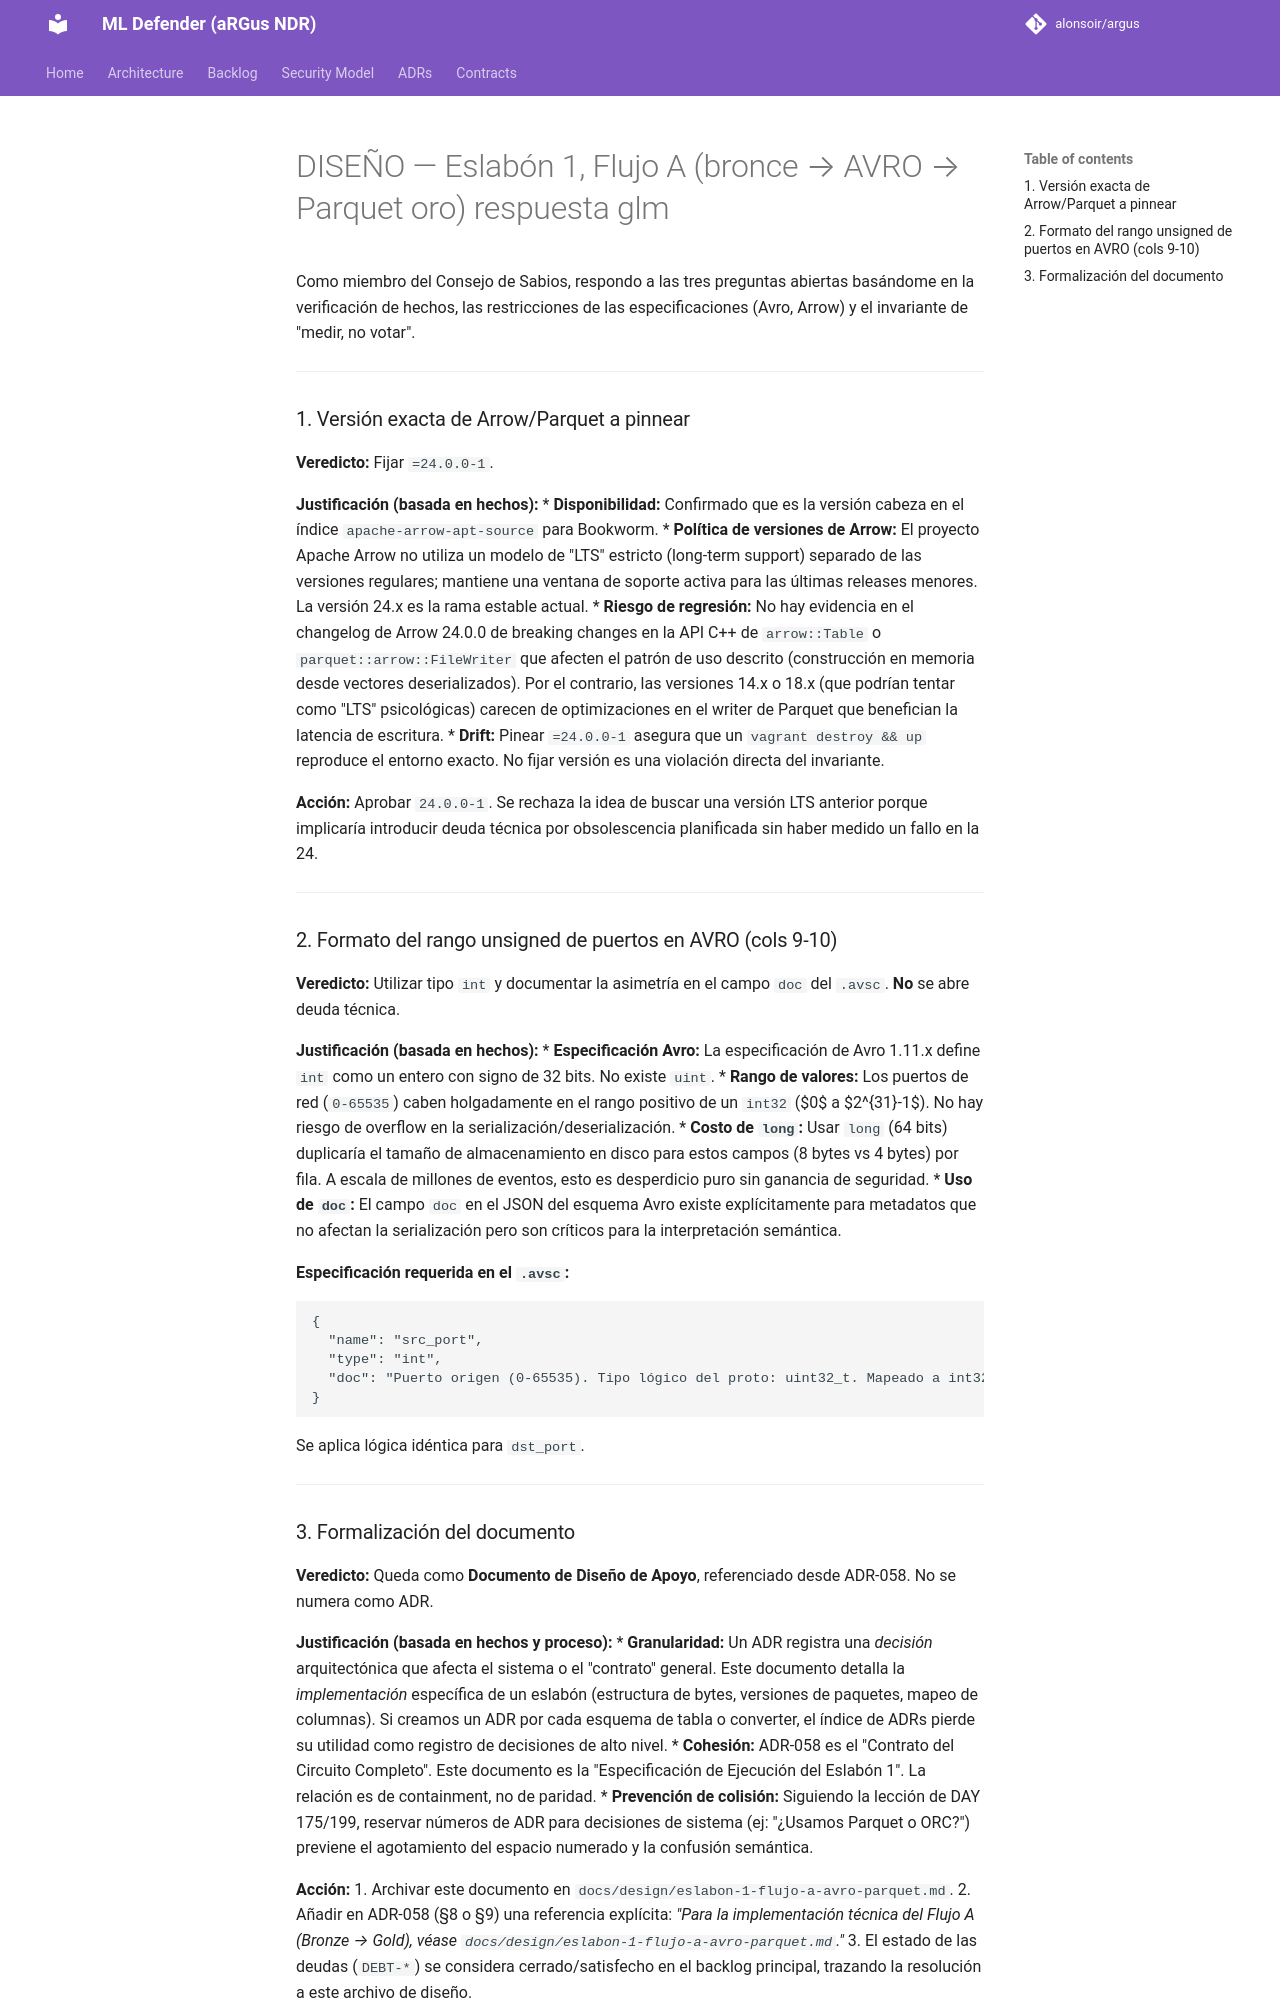

repository: alonsoir/argus · page: council/DISEÑO — Eslabón 1, Flujo A (bronce → AVRO → Parquet oro)-respuesta-glm/index.html · generator: mkdocs

Como miembro del Consejo de Sabios, respondo a las tres preguntas abiertas basándome en la verificación de hechos, las restricciones de las especificaciones (Avro, Arrow) y el invariante de "medir, no votar".

---

### 1. Versión exacta de Arrow/Parquet a pinnear

**Veredicto:** Fijar `=24.0.0-1`.

**Justificación (basada en hechos):**
*   **Disponibilidad:** Confirmado que es la versión cabeza en el índice `apache-arrow-apt-source` para Bookworm.
*   **Política de versiones de Arrow:** El proyecto Apache Arrow no utiliza un modelo de "LTS" estricto (long-term support) separado de las versiones regulares; mantiene una ventana de soporte activa para las últimas releases menores. La versión 24.x es la rama estable actual.
*   **Riesgo de regresión:** No hay evidencia en el changelog de Arrow 24.0.0 de breaking changes en la API C++ de `arrow::Table` o `parquet::arrow::FileWriter` que afecten el patrón de uso descrito (construcción en memoria desde vectores deserializados). Por el contrario, las versiones 14.x o 18.x (que podrían tentar como "LTS" psicológicas) carecen de optimizaciones en el writer de Parquet que benefician la latencia de escritura.
*   **Drift:** Pinear `=24.0.0-1` asegura que un `vagrant destroy && up` reproduce el entorno exacto. No fijar versión es una violación directa del invariante.

**Acción:** Aprobar `24.0.0-1`. Se rechaza la idea de buscar una versión LTS anterior porque implicaría introducir deuda técnica por obsolescencia planificada sin haber medido un fallo en la 24.

---

### 2. Formato del rango unsigned de puertos en AVRO (cols 9-10)

**Veredicto:** Utilizar tipo `int` y documentar la asimetría en el campo `doc` del `.avsc`. **No** se abre deuda técnica.

**Justificación (basada en hechos):**
*   **Especificación Avro:** La especificación de Avro 1.11.x define `int` como un entero con signo de 32 bits. No existe `uint`.
*   **Rango de valores:** Los puertos de red (`0-65535`) caben holgadamente en el rango positivo de un `int32` ($0$ a $2^{31}-1$). No hay riesgo de overflow en la serialización/deserialización.
*   **Costo de `long`:** Usar `long` (64 bits) duplicaría el tamaño de almacenamiento en disco para estos campos (8 bytes vs 4 bytes) por fila. A escala de millones de eventos, esto es desperdicio puro sin ganancia de seguridad.
*   **Uso de `doc`:** El campo `doc` en el JSON del esquema Avro existe explícitamente para metadatos que no afectan la serialización pero son críticos para la interpretación semántica.

**Especificación requerida en el `.avsc`:**
```json
{
  "name": "src_port",
  "type": "int",
  "doc": "Puerto origen (0-65535). Tipo lógico del proto: uint32_t. Mapeado a int32 firmado por limitación de especificación Avro; el rango de valores válidos garantiza que el bit de signo nunca se activa en datos correctos."
}
```
Se aplica lógica idéntica para `dst_port`.

---
